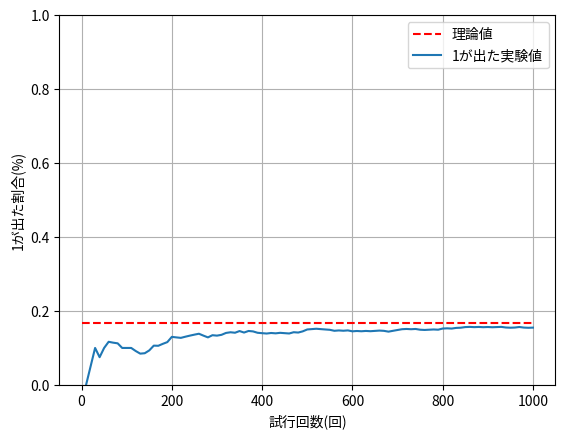

Write Python code to recreate this figure.
import random

import matplotlib.pyplot as plot
import sys

TRIAL = 1000
RATIO = 1 / 6

if __name__ == '__main__':
    argvs = sys.argv
    if len(argvs) < 2:
        trial_num = TRIAL
    else:
        trial_num = int(argvs[1])

    trial_list = []
    oneratio_list = []
    one_num = 0
    for i in range(1, trial_num+1):
        dice = random.randint(1, 6)
        if dice == 1:
            one_num += 1
        if i % 10 == 0:
            trial_list.append(i)
            oneratio_list.append(one_num/i)
    plot.plot([1, trial_num], [RATIO, RATIO], "red", linestyle="dashed", label="理論値")
    plot.plot(trial_list, oneratio_list, label="1が出た実験値")
    plot.xlabel("試行回数(回)")
    plot.ylabel("1が出た割合(%)")
    plot.ylim(0, 1)
    plot.legend()
    plot.grid()
    plot.show()
